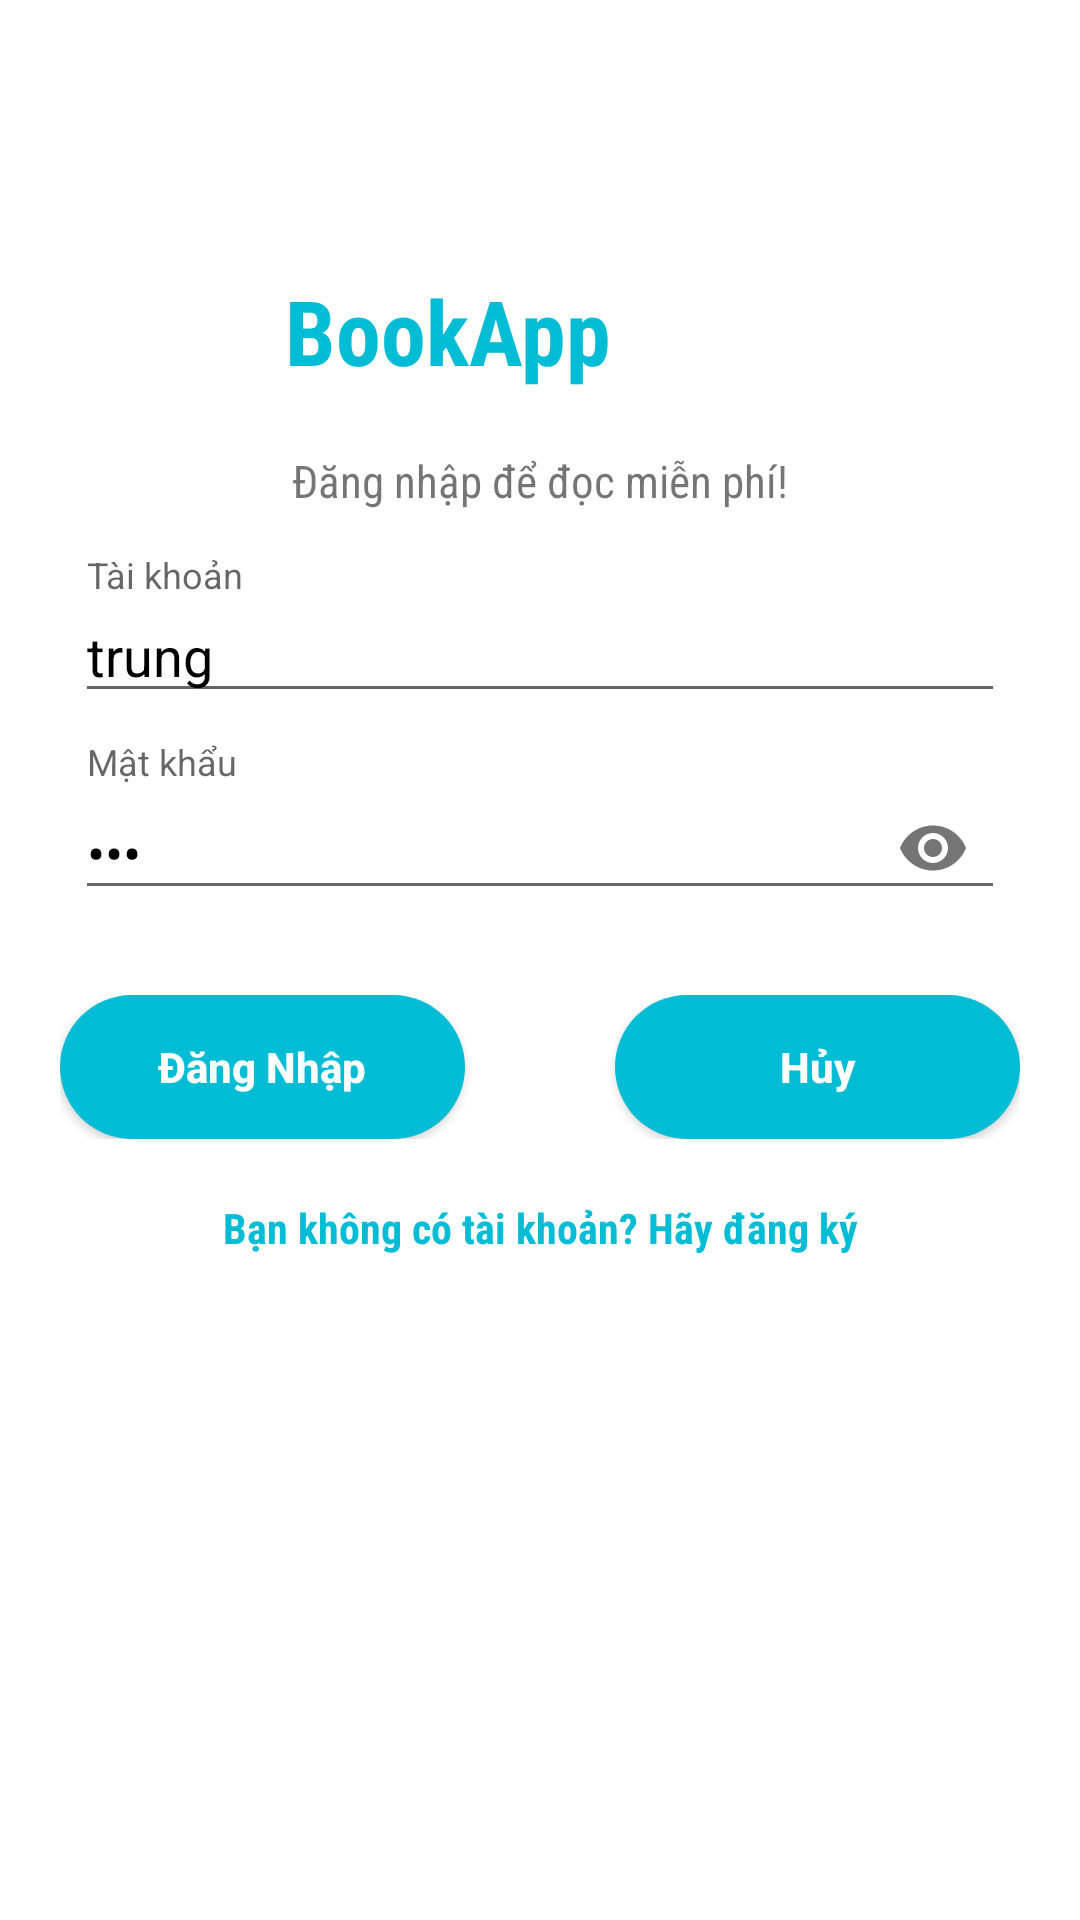

Produce the Android XML layout that renders to this screen, including the resource entries it uses.
<!-- AndroidManifest.xml: application theme Theme.AppCompat.Light.NoActionBar -->
<!-- res/layout/activity_login.xml -->
<?xml version="1.0" encoding="utf-8"?>
<LinearLayout xmlns:android="http://schemas.android.com/apk/res/android"
    xmlns:app="http://schemas.android.com/apk/res-auto"
    xmlns:tools="http://schemas.android.com/tools"
    android:layout_width="match_parent"
    android:layout_height="match_parent"
    tools:context=".Login"
    android:padding="20dp"
    android:orientation="vertical"
    android:background="@color/white">
    <LinearLayout
        android:layout_width="wrap_content"
        android:layout_height="130dp"
        android:orientation="horizontal">
        <TextView
            android:layout_width="match_parent"
            android:layout_height="wrap_content"
            android:text="BookApp"
            android:textStyle="bold"
            android:textSize="30sp"
            android:fontFamily="sans-serif-condensed"
            android:layout_marginTop="70dp"
            android:layout_marginLeft="75dp"
            android:textColor="@color/dot_color"
            ></TextView>
        <ImageView
            android:layout_width="70dp"
            android:layout_height="140dp"
            android:src="@drawable/book"
            android:layout_marginTop="20dp"
            android:layout_marginHorizontal="20dp"></ImageView>
    </LinearLayout>
    <TextView
        android:layout_width="match_parent"
        android:layout_height="wrap_content"
        android:text="Đăng nhập để đọc miễn phí!"
        android:textSize="15sp"
        android:gravity="center"
        android:fontFamily="sans-serif-condensed"
        android:layout_marginBottom="10dp"></TextView>
    <com.google.android.material.textfield.TextInputLayout
        android:layout_width="match_parent"
        android:layout_height="wrap_content"
        android:padding="5dp">
        <com.google.android.material.textfield.TextInputEditText
            android:layout_width="match_parent"
            android:layout_height="wrap_content"
            android:textColor="@color/black"
            android:hint="Tài khoản"
            android:text="trung"
            android:id="@+id/username"/>
    </com.google.android.material.textfield.TextInputLayout>
    <com.google.android.material.textfield.TextInputLayout
        android:layout_width="match_parent"
        android:layout_height="wrap_content"
        app:passwordToggleEnabled="true"
        android:padding="5dp">
        <com.google.android.material.textfield.TextInputEditText
            android:layout_width="match_parent"
            android:id="@+id/password"
            android:layout_height="wrap_content"
            android:hint="Mật khẩu"
            android:text="123"
            android:textColor="@color/black"
            android:inputType="textPassword"/>
    </com.google.android.material.textfield.TextInputLayout>
    <LinearLayout
        android:layout_width="match_parent"
        android:layout_height="wrap_content"
        android:layout_marginTop="20dp">
        <Button
            android:textAllCaps="false"
            android:id="@+id/btndn"
            android:layout_width="wrap_content"
            android:layout_height="wrap_content"
            android:text="Đăng Nhập"
            android:textStyle="bold"
            android:layout_weight="1"
            android:background="@drawable/roundedbutton"
            android:textColor="@color/white"></Button>
        <Button
            android:layout_marginLeft="50dp"
            android:textAllCaps="false"
            android:id="@+id/btnhuy"
            android:layout_width="wrap_content"
            android:layout_height="wrap_content"
            android:text="Hủy"
            android:textStyle="bold"
            android:layout_weight="1"
            android:textColor="@color/white"
            android:background="@drawable/roundedbutton"></Button>
    </LinearLayout>

    <TextView
        android:id="@+id/textregister1"
        android:onClick="txtregister1"
        android:clickable="true"
        android:layout_width="match_parent"
        android:layout_height="wrap_content"
        android:text="Bạn không có tài khoản? Hãy đăng ký"
        android:layout_marginTop="20dp"
        android:gravity="center"
        android:textStyle="bold"
        android:fontFamily="sans-serif-condensed"
        android:textColor="@color/dot_color"></TextView>

</LinearLayout>
<!-- resources referenced by this layout -->
<resources>
  <color name="black">#FF000000</color>
  <color name="dot_color">#00BCD4</color>
  <color name="white">#FFFFFFFF</color>
  <!-- drawable roundedbutton (drawable) -->
  <?xml version="1.0" encoding="utf-8"?>
  <shape xmlns:android="http://schemas.android.com/apk/res/android">
      android:shape="rectangle">
      <solid android:color="#00BCD4" />
      <corners
          android:radius="30dp"/>
  </shape>
</resources>
